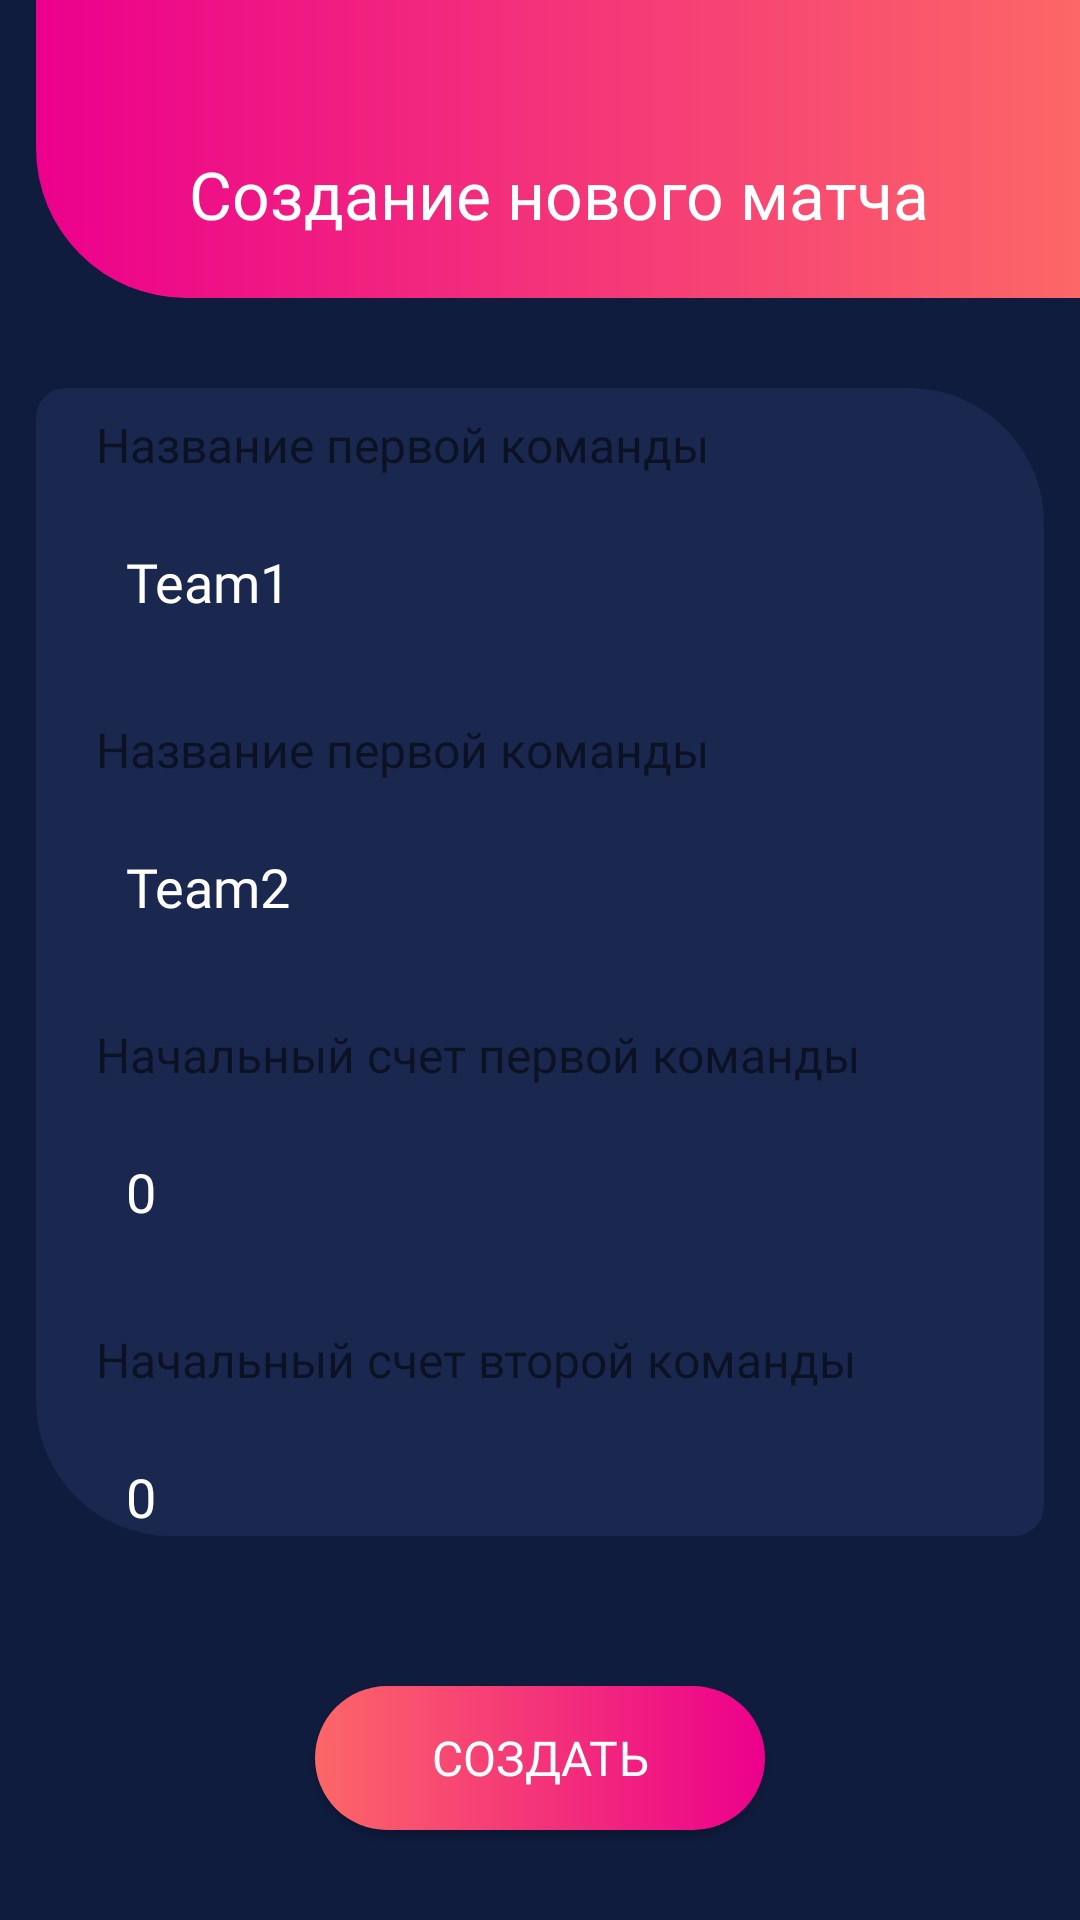

This screen was rendered from an Android layout file. Write that file and the resources it references.
<!-- AndroidManifest.xml: application theme Theme.SportsCompetitionsApp -->
<!-- res/layout/fragment_match_item_add.xml -->
<?xml version="1.0" encoding="utf-8"?>
<androidx.constraintlayout.widget.ConstraintLayout xmlns:android="http://schemas.android.com/apk/res/android"
    xmlns:app="http://schemas.android.com/apk/res-auto"
    xmlns:tools="http://schemas.android.com/tools"
    android:layout_width="match_parent"
    android:layout_height="match_parent"
    android:background="@color/blue_background"
    tools:context=".presentation.fragments.MatchItemAddFragment">

    <LinearLayout
        android:id="@+id/linearLayout"
        android:layout_width="match_parent"
        android:layout_height="wrap_content"
        android:layout_marginStart="12dp"
        android:background="@drawable/linear_layout_background_top"
        android:orientation="horizontal"
        android:paddingTop="30dp"
        app:layout_constraintEnd_toEndOf="parent"
        app:layout_constraintStart_toStartOf="parent"
        app:layout_constraintTop_toTopOf="parent">

        <TextView
            android:layout_width="0dp"
            android:layout_height="wrap_content"
            android:layout_marginHorizontal="20dp"
            android:layout_marginVertical="20dp"
            android:layout_weight="1"
            android:fontFamily="@font/stem_medium"
            android:gravity="center"
            android:text="@string/text_create_new_match"
            android:textColor="@color/white"
            android:textSize="22sp" />

    </LinearLayout>

    <LinearLayout
        android:layout_width="match_parent"
        android:layout_height="0dp"
        android:layout_marginHorizontal="12dp"
        android:layout_marginVertical="30dp"
        android:background="@drawable/card_background"
        android:gravity="center"
        android:orientation="vertical"
        app:layout_constraintBottom_toTopOf="@+id/linearLayout2"
        app:layout_constraintEnd_toEndOf="parent"
        app:layout_constraintStart_toStartOf="parent"
        app:layout_constraintTop_toBottomOf="@+id/linearLayout">

        <TextView
            android:layout_width="match_parent"
            android:layout_height="wrap_content"
            android:layout_marginHorizontal="20dp"
            android:layout_marginTop="20dp"
            android:fontFamily="@font/stem_medium"
            android:text="Название первой команды"
            android:textColor="@color/grey_text"
            android:textSize="16sp" />

        <EditText
            android:id="@+id/et_team_one_label"
            android:layout_width="match_parent"
            android:layout_height="50dp"
            android:layout_marginHorizontal="20dp"
            android:layout_marginTop="10dp"
            android:background="@drawable/edit_text_background_transparent"
            android:fontFamily="@font/stem_semilight"
            android:inputType="text"
            android:lines="1"
            android:paddingHorizontal="10dp"
            android:text="Team1"
            android:textColor="@color/white" />

        <TextView
            android:layout_width="match_parent"
            android:layout_height="wrap_content"
            android:layout_marginHorizontal="20dp"
            android:layout_marginTop="20dp"
            android:fontFamily="@font/stem_medium"
            android:text="Название первой команды"
            android:textColor="@color/grey_text"
            android:textSize="16sp" />

        <EditText
            android:id="@+id/et_team_two_label"
            android:layout_width="match_parent"
            android:layout_height="50dp"
            android:layout_marginHorizontal="20dp"
            android:layout_marginTop="10dp"
            android:background="@drawable/edit_text_background_transparent"
            android:fontFamily="@font/stem_semilight"
            android:inputType="text"
            android:lines="1"
            android:paddingHorizontal="10dp"
            android:text="Team2"
            android:textColor="@color/white" />

        <TextView
            android:layout_width="match_parent"
            android:layout_height="wrap_content"
            android:layout_marginHorizontal="20dp"
            android:layout_marginTop="20dp"
            android:fontFamily="@font/stem_medium"
            android:text="Начальный счет первой команды"
            android:textColor="@color/grey_text"
            android:textSize="16sp" />

        <EditText
            android:id="@+id/et_team_one_score"
            android:layout_width="match_parent"
            android:layout_height="50dp"
            android:layout_marginHorizontal="20dp"
            android:layout_marginTop="10dp"
            android:background="@drawable/edit_text_background_transparent"
            android:fontFamily="@font/stem_semilight"
            android:inputType="number"
            android:lines="1"
            android:paddingHorizontal="10dp"
            android:text="0"
            android:textColor="@color/white" />

        <TextView
            android:layout_width="match_parent"
            android:layout_height="wrap_content"
            android:layout_marginHorizontal="20dp"
            android:layout_marginTop="20dp"
            android:fontFamily="@font/stem_medium"
            android:text="Начальный счет второй команды"
            android:textColor="@color/grey_text"
            android:textSize="16sp" />

        <EditText
            android:id="@+id/et_team_two_score"
            android:layout_width="match_parent"
            android:layout_height="50dp"
            android:layout_marginHorizontal="20dp"
            android:layout_marginTop="10dp"
            android:background="@drawable/edit_text_background_transparent"
            android:fontFamily="@font/stem_semilight"
            android:inputType="number"
            android:lines="1"
            android:paddingHorizontal="10dp"
            android:text="0"
            android:textColor="@color/white" />

    </LinearLayout>

    <LinearLayout
        android:id="@+id/linearLayout2"
        android:layout_width="match_parent"
        android:layout_height="wrap_content"
        android:layout_marginEnd="12dp"
        android:background="@drawable/linear_layout_background_bottom"
        android:orientation="vertical"
        android:paddingBottom="10dp"
        app:layout_constraintBottom_toBottomOf="parent"
        app:layout_constraintEnd_toEndOf="parent"
        app:layout_constraintStart_toStartOf="parent">

        <androidx.appcompat.widget.AppCompatButton
            android:id="@+id/btn_create_match"
            android:layout_width="150dp"
            android:layout_height="wrap_content"
            android:layout_gravity="center"
            android:layout_marginVertical="20dp"
            android:layout_marginStart="6dp"
            android:background="@drawable/button_round_gradient_background"
            android:fontFamily="@font/stem_medium"
            android:text="@string/text_create"
            android:textColor="@color/white"
            android:textSize="16sp" />

    </LinearLayout>

</androidx.constraintlayout.widget.ConstraintLayout>
<!-- resources referenced by this layout -->
<resources>
  <color name="blue_background">#0F1C3E</color>
  <color name="white">#FFFFFFFF</color>
  <!-- drawable button_round_gradient_background (drawable) -->
  <?xml version="1.0" encoding="utf-8"?>
  <shape xmlns:android="http://schemas.android.com/apk/res/android">
      <corners android:radius="25dp" />
      <gradient
          android:endColor="@color/gradient_pink"
          android:startColor="@color/gradient_orange"/>
  </shape>
  <!-- drawable card_background (drawable) -->
  <?xml version="1.0" encoding="utf-8"?>
  <shape xmlns:android="http://schemas.android.com/apk/res/android">
      <corners
          android:bottomLeftRadius="45dp"
          android:bottomRightRadius="10dp"
          android:topLeftRadius="10dp"
          android:topRightRadius="45dp" />
      <solid android:color="@color/blue_background_item"/>
  </shape>
  <!-- drawable linear_layout_background_top (drawable) -->
  <?xml version="1.0" encoding="utf-8"?>
  <shape xmlns:android="http://schemas.android.com/apk/res/android">
      <corners android:bottomLeftRadius="50dp" />
      <gradient
          android:endColor="@color/gradient_orange"
          android:startColor="@color/gradient_pink"
          android:type="linear" />
  </shape>
  <string name="text_create">Создать</string>
  <string name="text_create_new_match">Создание нового матча</string>
  <style name="Theme.SportsCompetitionsApp" parent="Theme.MaterialComponents.DayNight.NoActionBar">
          
          <item name="colorPrimary">@color/purple_500</item>
          <item name="colorPrimaryVariant">@color/purple_700</item>
          <item name="colorOnPrimary">@color/white</item>
          
          <item name="colorSecondary">@color/teal_200</item>
          <item name="colorSecondaryVariant">@color/teal_700</item>
          <item name="colorOnSecondary">@color/white</item>
          
          <item name="android:statusBarColor">?attr/colorPrimaryVariant</item>
          <item name="android:windowLightStatusBar">false</item>
          
          <item name="bottomNavigationStyle">@style/BottomMenuStyle</item>
      </style>
  <color name="gradient_pink">#EC008C</color>
  <color name="gradient_orange">#FC6767</color>
  <color name="blue_background_item">#1A284F</color>
  <color name="purple_500">#FF6200EE</color>
  <color name="purple_700">#FF3700B3</color>
  <color name="teal_200">#FF03DAC5</color>
  <color name="teal_700">#FF018786</color>
  <style name="BottomMenuStyle" parent="Widget.MaterialComponents.BottomNavigationView">
          <item name="android:background">@drawable/bottom_menu_back</item>
          <item name="itemRippleColor">@android:color/transparent</item>
          <item name="labelVisibilityMode">selected</item>
          <item name="itemIconTint">@drawable/bottom_menu_item_tint</item>
          <item name="itemTextColor">@drawable/bottom_menu_item_tint</item>
          <item name="itemTextAppearanceActive">@style/BottomNavigationView.Active</item>
          <item name="itemTextAppearanceInactive">@style/BottomNavigationView.Inactive</item>
      </style>
  <!-- drawable bottom_menu_back (drawable) -->
  <?xml version="1.0" encoding="utf-8"?>
  <shape xmlns:android="http://schemas.android.com/apk/res/android">
      <solid android:color="@color/blue_background_item" />
      <corners android:radius="30dp"/>
  </shape>
  <!-- drawable bottom_menu_item_tint (drawable) -->
  <?xml version="1.0" encoding="utf-8"?>
  <selector xmlns:android="http://schemas.android.com/apk/res/android">
      <item android:color="@color/white" android:state_checked="true" />
      <item android:color="@color/grey_tint" android:state_enabled="true" android:state_pressed="true" />
      <item android:color="@color/grey_tint"/>
  
  </selector>
  <style name="BottomNavigationView.Active" parent="TextAppearance.AppCompat.Caption">
          <item name="fontFamily">@font/stem_semilight</item>
      </style>
  <style name="BottomNavigationView.Inactive" parent="TextAppearance.AppCompat.Caption">
          <item name="fontFamily">@font/stem_semilight</item>
      </style>
  <color name="grey_tint">#777777</color>
</resources>
